Run: headless pygame with SDL's dummy video driver; simulated clock (each Clock.tick advances the game by its frame time, no real sleeping); random seed 0; keys injected as events and as key.get_pressed() state; no mouse input.
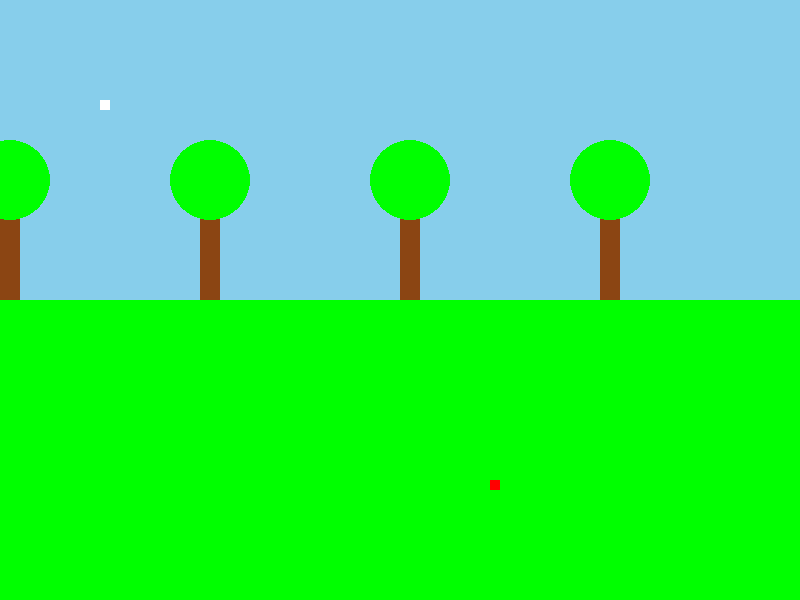
Frame 1 of 4 · flips 1–60 · no input
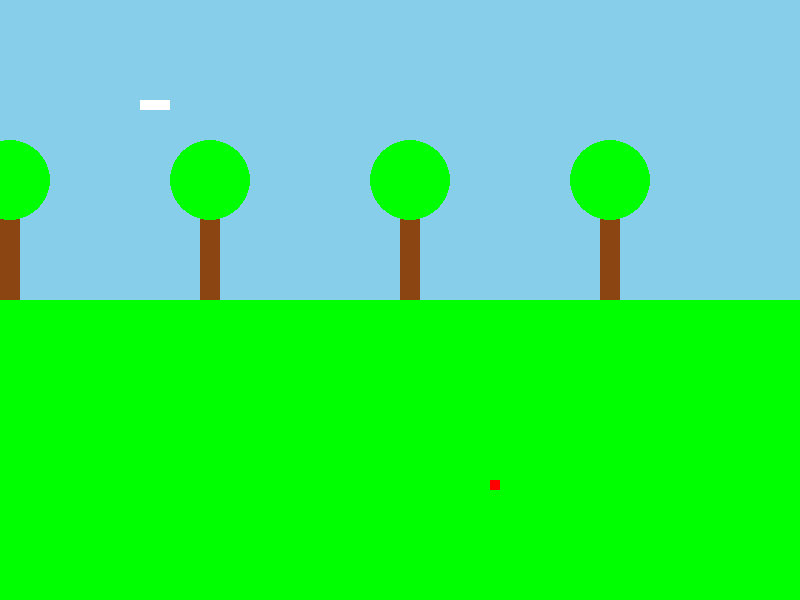
Frame 2 of 4 · flips 61–180 · tapped SPACE, RETURN · held RIGHT (→), D
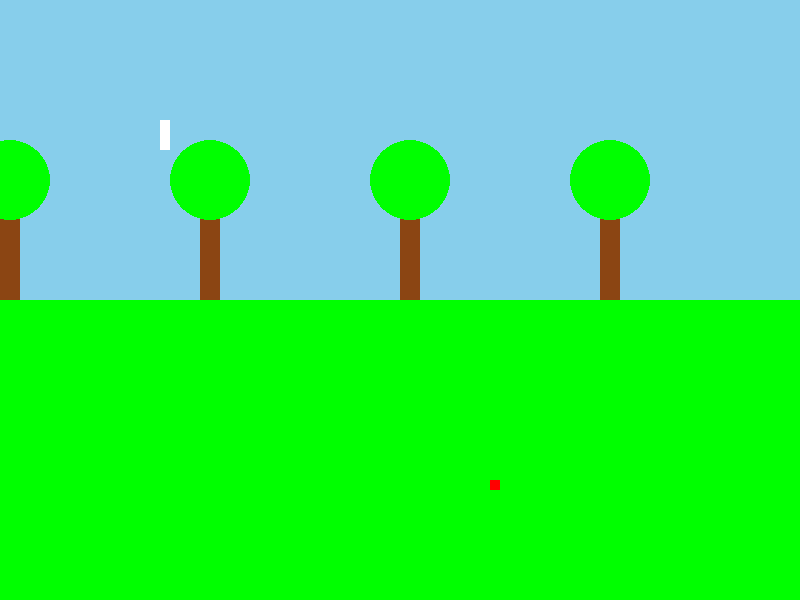
Frame 3 of 4 · flips 181–300 · held DOWN (↓), S
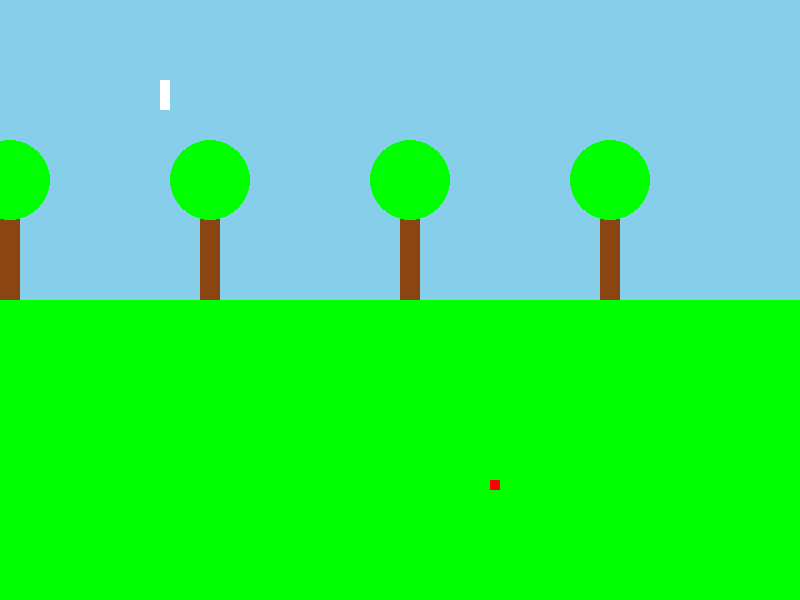
Frame 4 of 4 · flips 301–420 · held LEFT (←), A, UP (↑), W

The pygame program that drew these frames:

import pygame                                                                                                                                                                                                                   
import random                                                                                                                                                                                                                   
                                                                                                                                                                                                                                 
# Define constants for colors and game dimensions                                                                                                                                                                               
WIDTH, HEIGHT = 800, 600                                                                                                                                                                                                        
WHITE = (255, 255, 255)                                                                                                                                                                                                         
BLACK = (0, 0, 0)
GREEN = (0, 255, 0)  # 草地颜色
RED = (255, 0, 0)    # 食物颜色
BROWN = (139, 69, 19)  # 树干颜色
BLUE = (135, 206, 235)  # 天空颜色
                                                                                                                                                                                                                                 
class Food:                                                                                                                                                                                                                     
    def __init__(self):                                                                                                                                                                                                         
         self.x = random.randint(0, WIDTH // 10 - 1) * 10                                                                                                                                                                        
         self.y = random.randint(0, HEIGHT // 10 - 1) * 10                                                                                                                                                                       
                                                                                                                                                                                                                                 
    def set_new_food(self, x, y):                                                                                                                                                                                               
        self.x = x                                                                                                                                                                                                              
        self.y = y                                                                                                                                                                                                              
                                                                                                                                                                                                                                 
                                                                                                                                                                                                                                 
class Snake:                                                                                                                                                                                                                    
    def __init__(self):                                                                                                                                                                                                         
        self.body = [(100, 100)]  # Initialize snake body with a single point                                                                                                                                                   
        self.length = 3                                                                                                                                                                                                         
                                                                                                                                                                                                                                 
    def move(self, direction):
        """Move the snake in the specified direction"""
        head = self.body[-1]
        
        # 计算新的蛇头位置
        if direction == 'up':
            new_head = (head[0], max(0, head[1] - 10))
        elif direction == 'down':  
            new_head = (head[0], min(HEIGHT - 10, head[1] + 10))
        elif direction == 'left':
            new_head = (max(0, head[0] - 10), head[1])
        elif direction == 'right':
            new_head = (min(WIDTH - 10, head[0] + 10), head[1])
        else:
            return
            
        # 更新蛇身
        self.body.append(new_head)
        
        # 如果蛇身长度超过设定长度,删除最老的一节
        while len(self.body) > self.length:
            self.body.pop(0)
                                                                                                                                                                                                                                 
    def grow(self):                                                                                                                                                                                                      
        """Grow the snake by increasing its length"""                                                                                                                                                         
        self.length += 1                                                                                                                                                                                                        
                                                                                                                                                                                                                                 
    def is_out_of_bounds(self):                                                                                                                                                                                                 
        head = self.body[-1]                                                                                                                                                                                                    
        return (head[0] < 0 or                                                                                                                                                                                                  
                head[0] >= WIDTH or                                                                                                                                                                                             
                head[1] < 0 or                                                                                                                                                                                                  
                head[1] >= HEIGHT)                                                                                                                                                                                              
                                                                                                                                                                                                                                 
                                                                                                                                                                                                                                 
class Game:                                                                                                                                                                                                                     
    def __init__(self):                                                                                                                                                                                                         
        self.snake = Snake()                                                                                                                                                                                                    
        self.food = Food()                                                                                                                                                                                                      
                                                                                                                                                                                                                                 
    def new_game(self):                                                                                                                                                                                                         
        """Initialize a new game"""                                                                                                                                                                                             
        self.snake.body = [(100, 100)]                                                                                                                                                                                          
        self.food.x = random.randint(0, WIDTH // 10 - 1) * 10                                                                                                                                                                   
        self.food.y = random.randint(0, HEIGHT // 10 - 1) * 10                                                                                                                                                                  
                                                                                                                                                                                                                                 
    def get_action(self):                                                                                                                                                                                                       
        """Get user input for the next game state"""                                                                                                                                                                            
        return 'up' # placeholder function for now                                                                                                                                                                              
                                                                                                                                                                                                                                 
                                                                                                                                                                                                                                 
class main:                                                                                                                                                                                                                     
    def __init__(self):                                                                                                                                                                                                         
        pygame.init()                                                                                                                                                                                                           
        self.screen = pygame.display.set_mode((WIDTH, HEIGHT))                                                                                                                                                                  
        self.clock = pygame.time.Clock()                                                                                                                                                                                             
                                                                                                                                                                                                                                 
        self.game = Game()                                                                                                                                                                                                      
                                                                                                                                                                                                                                 
    def get_action(self):
        """获取键盘输入并返回移动方向"""
        keys = pygame.key.get_pressed()
        if keys[pygame.K_UP]:
            return 'up'
        elif keys[pygame.K_DOWN]:
            return 'down'
        elif keys[pygame.K_LEFT]:
            return 'left'
        elif keys[pygame.K_RIGHT]:
            return 'right'
        return None  # 如果没有按键按下，返回None
        
    def draw_background(self):
        """绘制游戏背景"""
        # 绘制天空
        pygame.draw.rect(self.screen, BLUE, (0, 0, WIDTH, HEIGHT//2))
        
        # 绘制草地
        pygame.draw.rect(self.screen, GREEN, (0, HEIGHT//2, WIDTH, HEIGHT//2))
        
        # 绘制装饰性的树
        for x in range(0, WIDTH, 200):
            # 树干
            pygame.draw.rect(self.screen, BROWN, (x, HEIGHT//2 - 100, 20, 100))
            # 树冠
            pygame.draw.circle(self.screen, GREEN, (x + 10, HEIGHT//2 - 120), 40)
        
    def run(self, actions=None):
        self.clock.tick(30)
        
        running = True
        while running:
            for event in pygame.event.get():
                if event.type == pygame.QUIT:
                    running = False
                
                action = self.get_action()  # 现在这行代码可以正常工作了
                if action:  # 如果有有效的动作，移动蛇
                    self.game.snake.move(action)
                    
                    # 检查是否吃到食物
                    snake_head = self.game.snake.body[-1]
                    if snake_head[0] == self.game.food.x and snake_head[1] == self.game.food.y:
                        self.game.snake.grow()
                        # 生成新的食物位置
                        self.game.food.x = random.randint(0, WIDTH // 10 - 1) * 10
                        self.game.food.y = random.randint(0, HEIGHT // 10 - 1) * 10
            
            # 绘制背景
            self.draw_background()
            
            # 绘制蛇
            for segment in self.game.snake.body:
                pygame.draw.rect(self.screen, WHITE, (segment[0], segment[1], 10, 10))
            
            # 绘制食物
            pygame.draw.rect(self.screen, RED, (self.game.food.x, self.game.food.y, 10, 10))
            
            pygame.display.update()
                                                                                                                                                                                                                                 
def main_game(actions=None):                                                                                                                                                                                                    
    game = main()                                                                                                                                                                                                               
    game.run()                                                                                                                                                                                                                  
                                                                                                                                                                                                                                 
main_game()                                                                                                                                                                                                                     
pygame.quit() 
